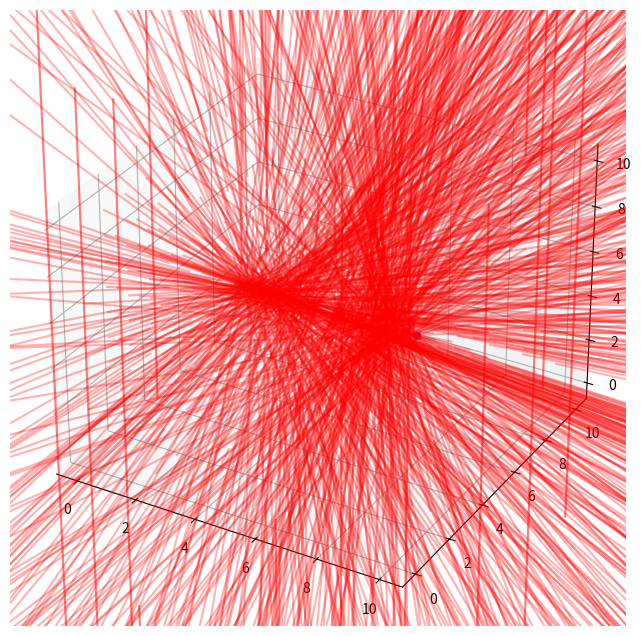

Reproduce this figure in Python.
import numpy as np
import matplotlib.pyplot as plt
from matplotlib.animation import FuncAnimation

# Parameter der Simulation
box_size = 10.0  # Größe des Simulationswürfels (nm)
time_steps = 200  # Anzahl der Simulationsschritte
delta_t = 0.01  # Zeitschritt (ps)
charge = 1.0  # Elementarladung für Wasserstoff (willkürliche Einheit für Visualisierung)
epsilon_0 = 8.854e-12  # Permittivität des Vakuums (F/m)

# Startpositionen der zwei Wasserstoffatome
positions = np.array([[2.0, 5.0, 5.0], [8.0, 5.0, 5.0]])  # Positionen der zwei Atome
velocities = np.zeros((2, 3))  # Startgeschwindigkeiten (ruhend)

# Funktion zur Berechnung des elektrischen Feldes
def electric_field(r, charge):
    r_magnitude = np.linalg.norm(r)
    if r_magnitude == 0:
        return np.zeros(3)
    field = (charge / (4 * np.pi * epsilon_0 * r_magnitude**3)) * r
    return field

# Funktion zur Berechnung der Kräfte für die zwei Atome
def compute_forces(positions):
    forces = np.zeros_like(positions)
    r_12 = positions[1] - positions[0]
    force_12 = electric_field(r_12, charge)
    forces[0] = force_12
    forces[1] = -force_12
    return forces

# Funktion zur Aktualisierung der Positionen und Geschwindigkeiten
def update_positions(positions, velocities, forces):
    velocities += forces * delta_t
    positions += velocities * delta_t
    positions = positions % box_size  # Periodische Randbedingungen
    return positions, velocities

# Initialisieren der Animation
fig = plt.figure(figsize=(10, 8))
ax = fig.add_subplot(111, projection='3d')
scat = ax.scatter(positions[:, 0], positions[:, 1], positions[:, 2], c='b', label='Atoms')

# Visualisierung des elektrischen Feldes
def plot_electric_field(ax, positions):
    X, Y, Z = np.meshgrid(np.linspace(0, box_size, 10),
                          np.linspace(0, box_size, 10),
                          np.linspace(0, box_size, 10))
    Ex, Ey, Ez = np.zeros(X.shape), np.zeros(Y.shape), np.zeros(Z.shape)
    for i in range(X.shape[0]):
        for j in range(Y.shape[1]):
            for k in range(Z.shape[2]):
                r1 = np.array([X[i, j, k], Y[i, j, k], Z[i, j, k]]) - positions[0]
                r2 = np.array([X[i, j, k], Y[i, j, k], Z[i, j, k]]) - positions[1]
                E1 = electric_field(r1, charge)
                E2 = electric_field(r2, charge)
                E_total = E1 + E2
                Ex[i, j, k], Ey[i, j, k], Ez[i, j, k] = E_total

    ax.quiver(X, Y, Z, Ex, Ey, Ez, length=0.5, color='r', alpha=0.3)

# Plotten der Anfangskonfiguration des elektrischen Feldes
plot_electric_field(ax, positions)

def animate(step):
    global positions, velocities
    forces = compute_forces(positions)
    positions, velocities = update_positions(positions, velocities, forces)
    scat._offsets3d = (positions[:, 0], positions[:, 1], positions[:, 2])
    ax.set_title(f'Schritt {step}')
    # Aktualisieren des elektrischen Feldes
    ax.collections.clear()
    plot_electric_field(ax, positions)
    ax.scatter(positions[:, 0], positions[:, 1], positions[:, 2], c='b')
    return scat,

# Animieren der Simulation
ani = FuncAnimation(fig, animate, frames=time_steps, interval=50, blit=False)
plt.show()
